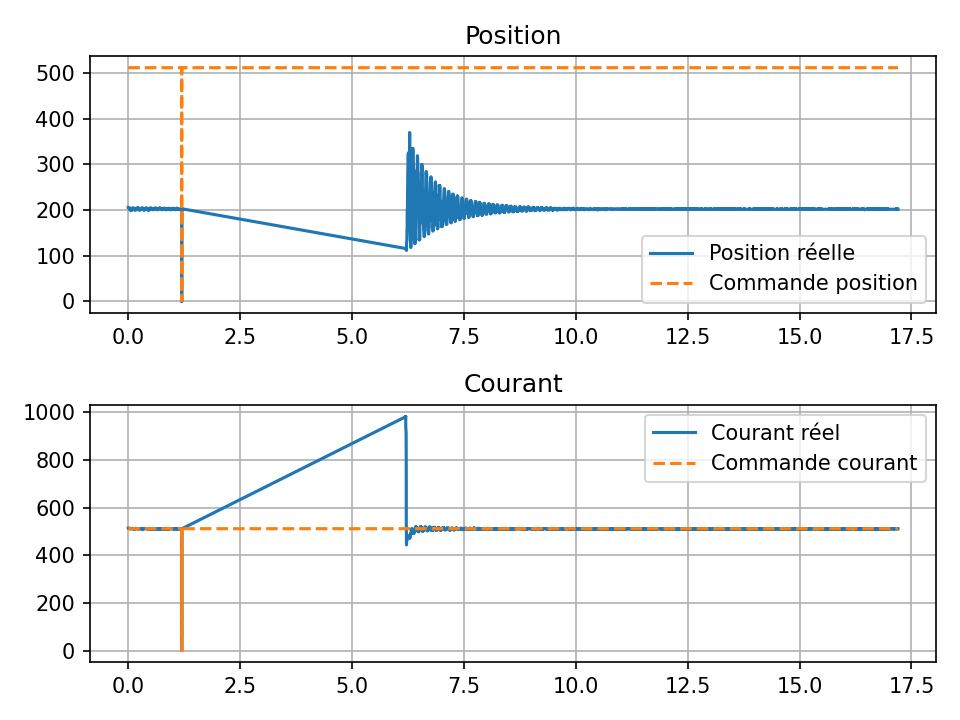

Values plotted in this chart, from the file beside it:
time, pos, cur, cmd_pos, cmd_cur
0.0, 206, 514, 512, 512
0.0, 206, 514, 512, 512
0.0, 206, 514, 512, 512
0.0, 206, 513, 512, 512
0.0, 206, 513, 512, 512
0.01047, 206, 513, 512, 512
0.01047, 206, 513, 512, 512
0.01047, 206, 513, 512, 512
0.01047, 206, 513, 512, 512
0.01047, 206, 513, 512, 512
0.01047, 206, 513, 512, 512
0.01047, 206, 513, 512, 512
0.01047, 206, 513, 512, 512
0.01047, 206, 513, 512, 512
0.01047, 206, 513, 512, 512
0.01047, 205, 513, 512, 512
0.01047, 205, 513, 512, 512
0.01047, 205, 513, 512, 512
0.01047, 205, 513, 512, 512
0.01047, 205, 513, 512, 512
0.01047, 205, 513, 512, 512
0.01047, 205, 513, 512, 512
0.01047, 205, 513, 512, 512
0.0262, 205, 513, 512, 512
0.0262, 205, 513, 512, 512
0.02775, 204, 512, 512, 512
0.02775, 204, 512, 512, 512
0.02976, 204, 512, 512, 512
0.02976, 204, 512, 512, 512
0.03178, 204, 512, 512, 512
0.0324, 204, 512, 512, 512
0.03275, 203, 512, 512, 512
0.03275, 203, 512, 512, 512
0.03481, 203, 512, 512, 512
0.03537, 203, 512, 512, 512
0.03537, 203, 512, 512, 512
0.03537, 203, 512, 512, 512
0.03537, 203, 512, 512, 512
0.03537, 203, 512, 512, 512
0.03537, 202, 512, 512, 512
0.03537, 202, 512, 512, 512
0.03537, 202, 512, 512, 512
0.03537, 202, 512, 512, 512
0.03537, 201, 512, 512, 512
0.03537, 201, 512, 512, 512
0.03537, 201, 512, 512, 512
0.03537, 201, 512, 512, 512
0.03537, 201, 512, 512, 512
0.0484, 201, 512, 512, 512
0.0484, 201, 512, 512, 512
0.04973, 201, 512, 512, 512
0.04973, 200, 512, 512, 512
0.04973, 200, 512, 512, 512
0.04973, 200, 512, 512, 512
0.04973, 200, 512, 512, 512
0.04973, 200, 512, 512, 512
0.04973, 200, 512, 512, 512
0.04973, 200, 513, 512, 512
0.05672, 199, 513, 512, 512
0.05672, 199, 512, 512, 512
... 14,236 more rows
